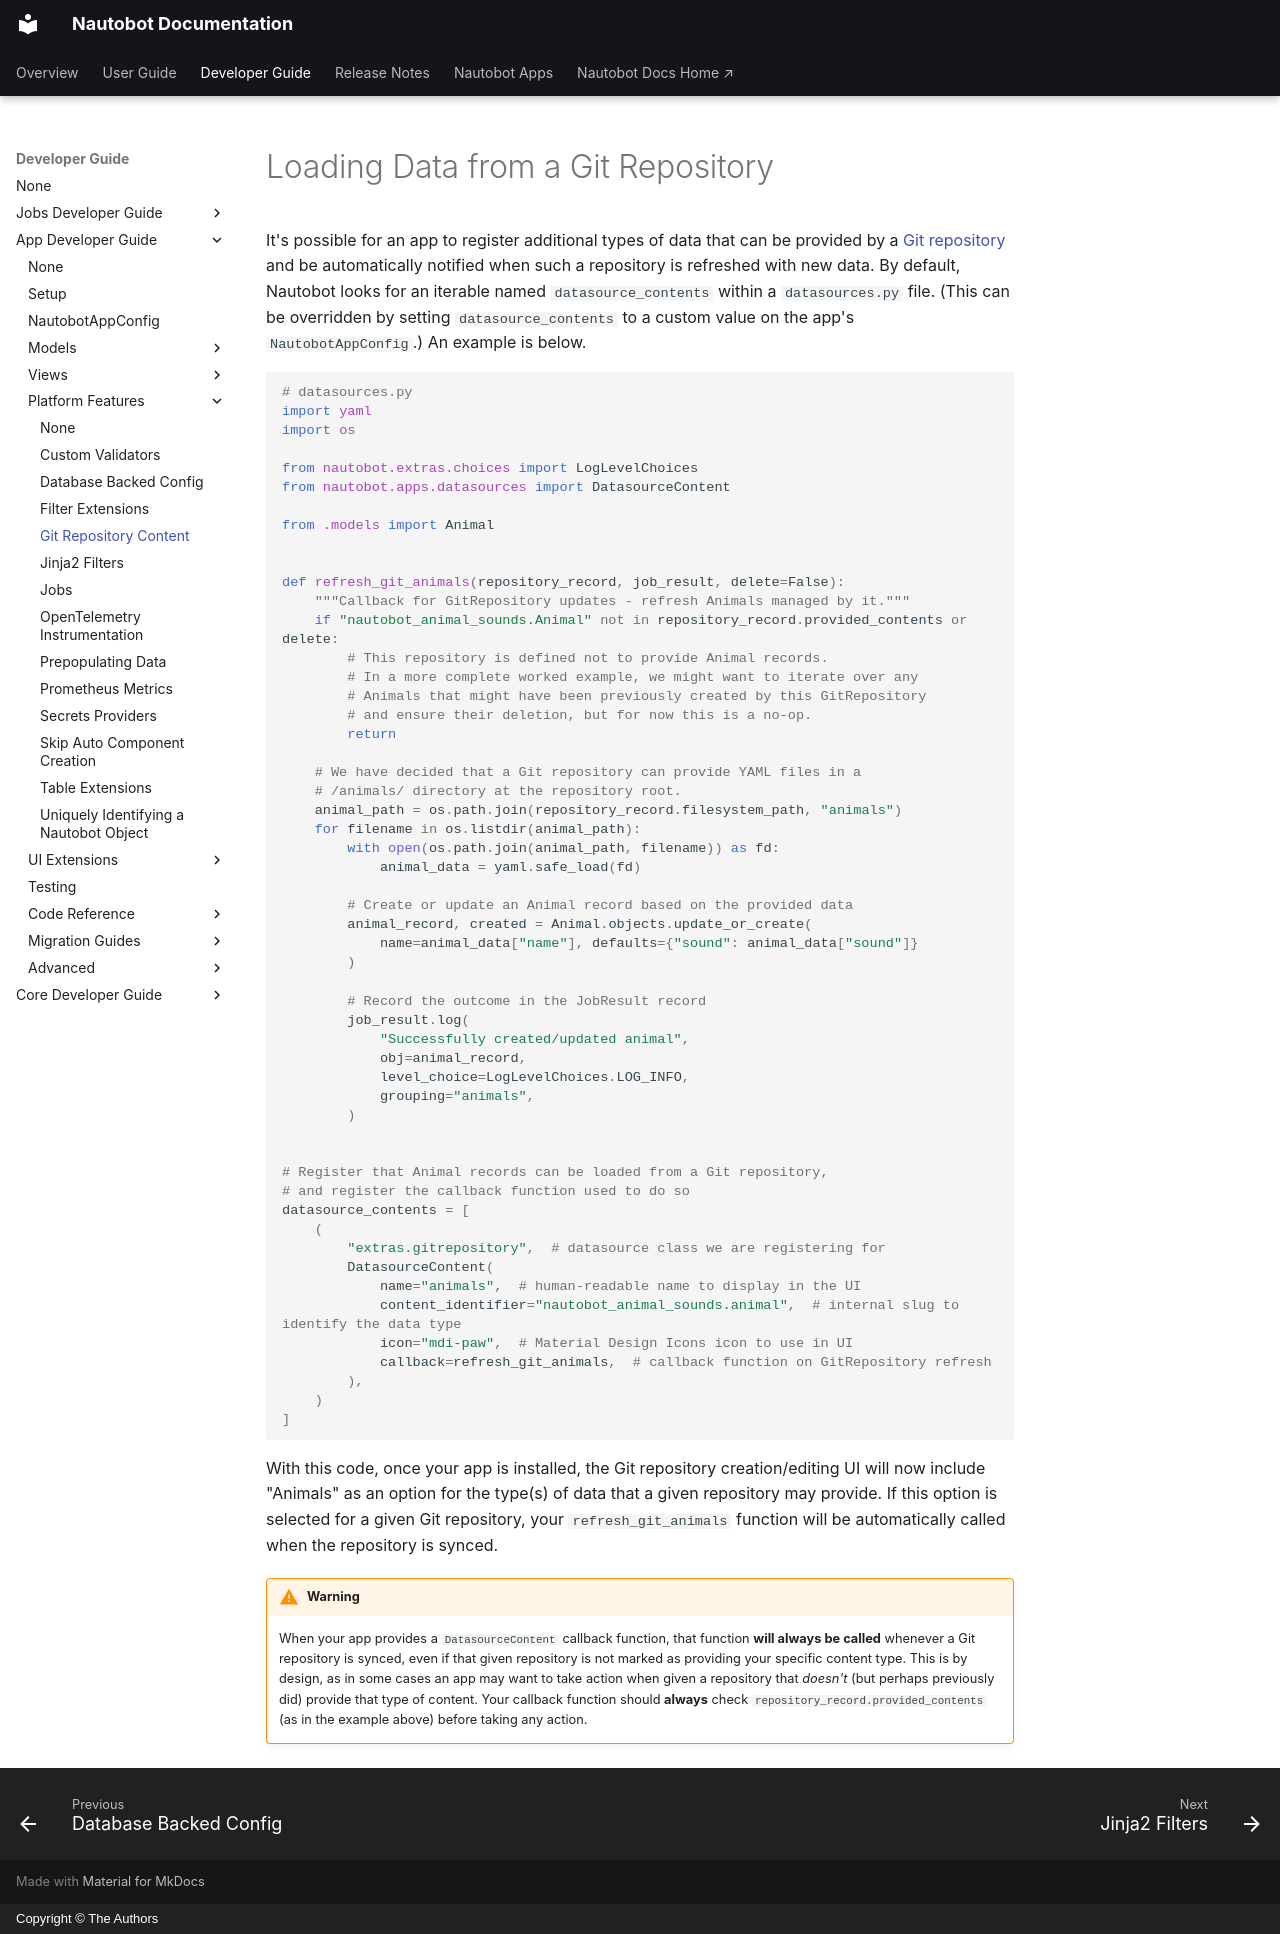

repository: nautobot/nautobot · page: development/apps/api/platform-features/git-repository-content.html · generator: mkdocs · copyright: Copyright © The Authors

# Loading Data from a Git Repository

It's possible for an app to register additional types of data that can be provided by a [Git repository](../../../../user-guide/platform-functionality/gitrepository.md) and be automatically notified when such a repository is refreshed with new data. By default, Nautobot looks for an iterable named `datasource_contents` within a `datasources.py` file. (This can be overridden by setting `datasource_contents` to a custom value on the app's `NautobotAppConfig`.) An example is below.

```python
# datasources.py
import yaml
import os

from nautobot.extras.choices import LogLevelChoices
from nautobot.apps.datasources import DatasourceContent

from .models import Animal


def refresh_git_animals(repository_record, job_result, delete=False):
    """Callback for GitRepository updates - refresh Animals managed by it."""
    if "nautobot_animal_sounds.Animal" not in repository_record.provided_contents or delete:
        # This repository is defined not to provide Animal records.
        # In a more complete worked example, we might want to iterate over any
        # Animals that might have been previously created by this GitRepository
        # and ensure their deletion, but for now this is a no-op.
        return

    # We have decided that a Git repository can provide YAML files in a
    # /animals/ directory at the repository root.
    animal_path = os.path.join(repository_record.filesystem_path, "animals")
    for filename in os.listdir(animal_path):
        with open(os.path.join(animal_path, filename)) as fd:
            animal_data = yaml.safe_load(fd)

        # Create or update an Animal record based on the provided data
        animal_record, created = Animal.objects.update_or_create(
            name=animal_data["name"], defaults={"sound": animal_data["sound"]}
        )

        # Record the outcome in the JobResult record
        job_result.log(
            "Successfully created/updated animal",
            obj=animal_record,
            level_choice=LogLevelChoices.LOG_INFO,
            grouping="animals",
        )


# Register that Animal records can be loaded from a Git repository,
# and register the callback function used to do so
datasource_contents = [
    (
        "extras.gitrepository",  # datasource class we are registering for
        DatasourceContent(
            name="animals",  # human-readable name to display in the UI
            content_identifier="nautobot_animal_sounds.animal",  # internal slug to identify the data type
            icon="mdi-paw",  # Material Design Icons icon to use in UI
            callback=refresh_git_animals,  # callback function on GitRepository refresh
        ),
    )
]
```

With this code, once your app is installed, the Git repository creation/editing UI will now include "Animals" as an option for the type(s) of data that a given repository may provide. If this option is selected for a given Git repository, your `refresh_git_animals` function will be automatically called when the repository is synced.

!!! warning
    When your app provides a `DatasourceContent` callback function, that function **will always be called** whenever a Git repository is synced, even if that given repository is not marked as providing your specific content type. This is by design, as in some cases an app may want to take action when given a repository that _doesn't_ (but perhaps previously did) provide that type of content. Your callback function should **always** check `repository_record.provided_contents` (as in the example above) before taking any action.
